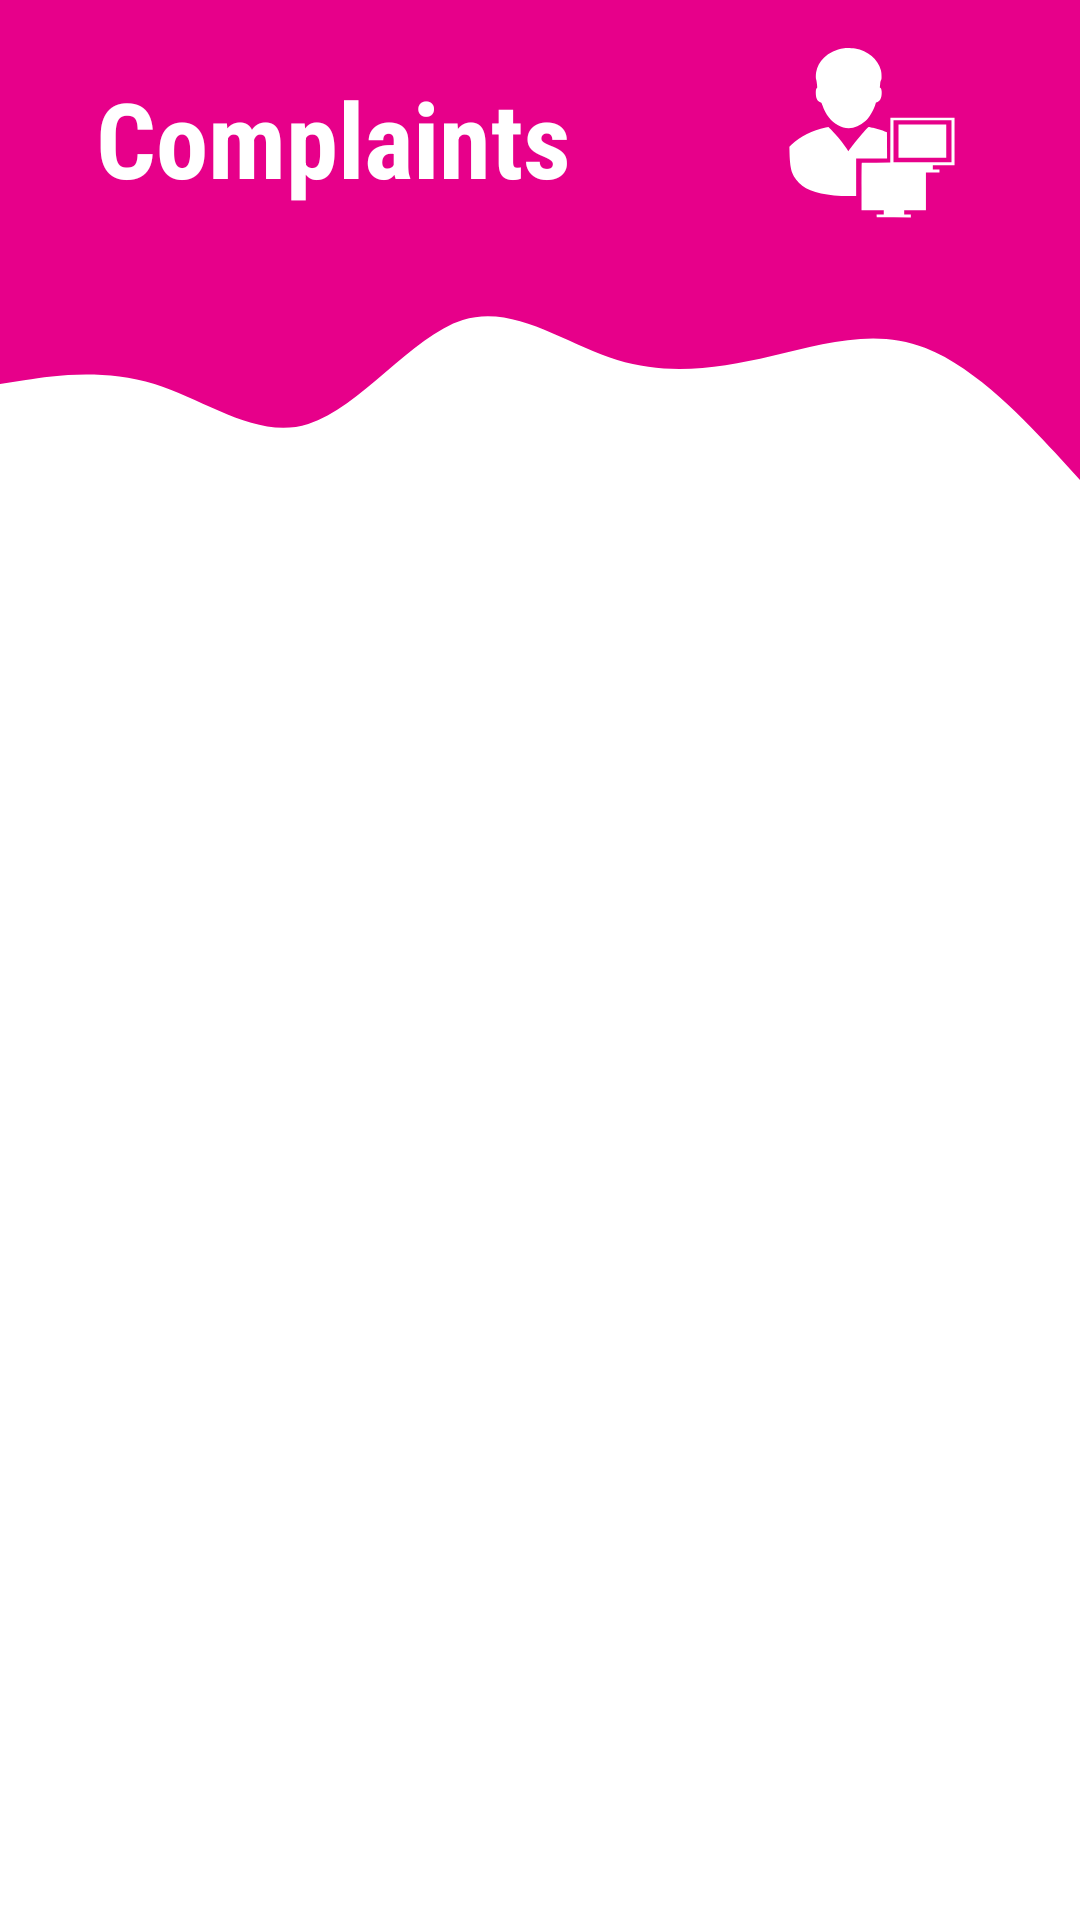

Layout XML and referenced resources for this Android screen:
<!-- AndroidManifest.xml: application theme Theme.VectComplaintBox -->
<!-- res/layout/activity_check_complaint.xml -->
<?xml version="1.0" encoding="utf-8"?>
<androidx.constraintlayout.widget.ConstraintLayout xmlns:android="http://schemas.android.com/apk/res/android"
    xmlns:app="http://schemas.android.com/apk/res-auto"
    xmlns:tools="http://schemas.android.com/tools"
    android:layout_width="match_parent"
    android:layout_height="match_parent"
    tools:context=".CheckComplaint">


    <View
        android:id="@+id/topView"
        android:layout_width="0dp"
        android:layout_height="80dp"
        android:background="@color/colorPrimary"
        app:layout_constraintEnd_toEndOf="parent"
        app:layout_constraintStart_toStartOf="parent"
        app:layout_constraintTop_toTopOf="parent" />

    <View
        android:id="@+id/view5"
        android:layout_width="0dp"
        android:layout_height="80dp"
        android:background="@drawable/wave"
        app:layout_constraintEnd_toEndOf="parent"
        app:layout_constraintStart_toStartOf="parent"
        app:layout_constraintTop_toBottomOf="@+id/topView" />
    <ImageView
        android:id="@+id/imageView5"
        android:layout_width="107dp"
        android:layout_height="92dp"
        android:layout_marginTop="45dp"
        android:layout_marginEnd="16dp"
        android:layout_marginBottom="16dp"
        app:layout_constraintBottom_toTopOf="@+id/view5"
        app:layout_constraintEnd_toEndOf="parent"
        app:layout_constraintTop_toTopOf="parent"
        app:srcCompat="@drawable/ic_vect_admin_login_signup" />

    <TextView
        android:id="@+id/topText"
        android:layout_width="0dp"
        android:layout_height="wrap_content"
        android:layout_marginStart="32dp"
        android:layout_marginTop="42dp"
        android:layout_marginBottom="30dp"
        android:text="Complaints"
        android:textColor="@android:color/white"
        android:textSize="35sp"
        android:textStyle="bold"
        app:layout_constraintBottom_toTopOf="@+id/view5"
        app:layout_constraintEnd_toStartOf="@+id/imageView5"
        app:layout_constraintHorizontal_bias="0.0"
        app:layout_constraintStart_toStartOf="@+id/topView"
        android:fontFamily="sans-serif-condensed"
        app:layout_constraintTop_toTopOf="parent" />


    <RelativeLayout
        android:layout_width="match_parent"
        android:layout_height="500dp"
        android:layout_marginTop="170dp"
        app:layout_constraintTop_toTopOf="parent">

        <ListView
            android:id="@+id/list_item"
            android:layout_width="match_parent"
            android:layout_height="match_parent" />

    </RelativeLayout>


</androidx.constraintlayout.widget.ConstraintLayout>
<!-- resources referenced by this layout -->
<resources>
  <color name="colorPrimary">#e7008a</color>
  <!-- drawable ic_vect_admin_login_signup: vector/xml drawable (drawable, 2288 chars, omitted) -->
  <!-- drawable wave (drawable) -->
  <vector xmlns:android="http://schemas.android.com/apk/res/android"
      android:width="1440dp"
      android:height="320dp"
      android:viewportWidth="1440"
      android:viewportHeight="320">
    <path
        android:pathData="M0,192L34.3,186.7C68.6,181 137,171 206,192C274.3,213 343,267 411,245.3C480,224 549,128 617,106.7C685.7,85 754,139 823,160C891.4,181 960,171 1029,154.7C1097.1,139 1166,117 1234,144C1302.9,171 1371,245 1406,282.7L1440,320L1440,0L1405.7,0C1371.4,0 1303,0 1234,0C1165.7,0 1097,0 1029,0C960,0 891,0 823,0C754.3,0 686,0 617,0C548.6,0 480,0 411,0C342.9,0 274,0 206,0C137.1,0 69,0 34,0L0,0Z"
        android:fillColor="#e7008a"/>
  </vector>
  <style name="Theme.VectComplaintBox" parent="Theme.MaterialComponents.DayNight.NoActionBar">
          
          <item name="colorPrimary">@color/colorPrimary</item>
          <item name="colorPrimaryDark">@color/colorPrimaryDark</item>
          <item name="colorAccent">@color/colorAccent</item>
  
          <item name="colorPrimaryVariant">@color/colorPrimary</item>
          <item name="colorOnPrimary">@color/white</item>
          
          <item name="colorSecondary">@color/teal_200</item>
          <item name="colorSecondaryVariant">@color/teal_700</item>
          <item name="colorOnSecondary">@color/black</item>
          
          <item name="android:statusBarColor" tools:targetApi="l">?attr/colorPrimaryVariant</item>
          
      </style>
  <color name="colorPrimaryDark">#e7008a</color>
  <color name="colorAccent">#03DAC5</color>
  <color name="white">#FFFFFFFF</color>
  <color name="teal_200">#FF03DAC5</color>
  <color name="teal_700">#FF018786</color>
  <color name="black">#FF000000</color>
</resources>
